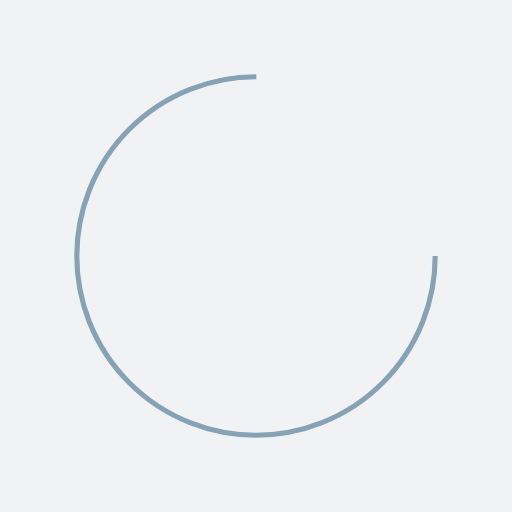
t = 0.00 s
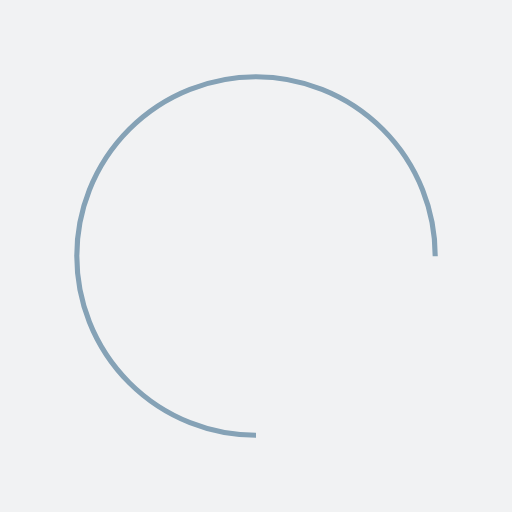
t = 0.25 s
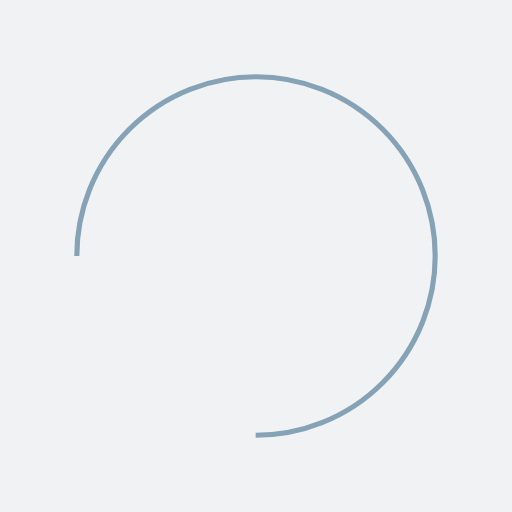
t = 0.50 s
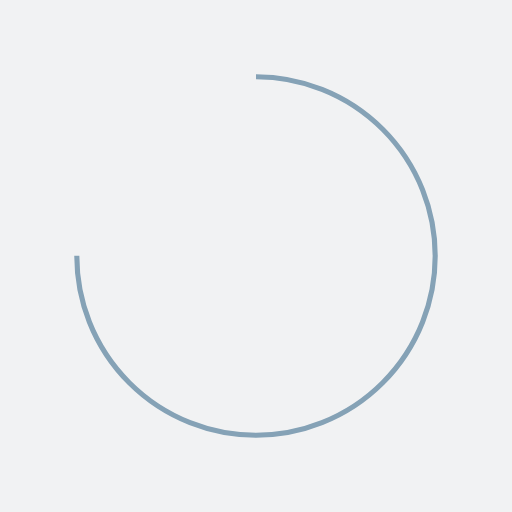
t = 0.75 s

The animated SVG that drew these frames (rendered in a browser with its animation timeline set to each time). Animation: 1 SMIL element (animateTransform=1); one cycle of 1.00 s, repeats indefinitely.

<?xml version="1.0" encoding="utf-8"?>
<svg xmlns="http://www.w3.org/2000/svg" xmlns:xlink="http://www.w3.org/1999/xlink" style="margin: auto; background: rgb(241, 242, 243); display: block; shape-rendering: auto;" width="200px" height="200px" viewBox="0 0 100 100" preserveAspectRatio="xMidYMid">
<circle cx="50" cy="50" fill="none" stroke="#85a2b6" stroke-width="1" r="35" stroke-dasharray="164.93361431346415 56.97787143782138">
  <animateTransform attributeName="transform" type="rotate" repeatCount="indefinite" dur="1s" values="0 50 50;360 50 50" keyTimes="0;1"></animateTransform>
</circle>
<!-- [ldio] generated by https://loading.io/ --></svg>
